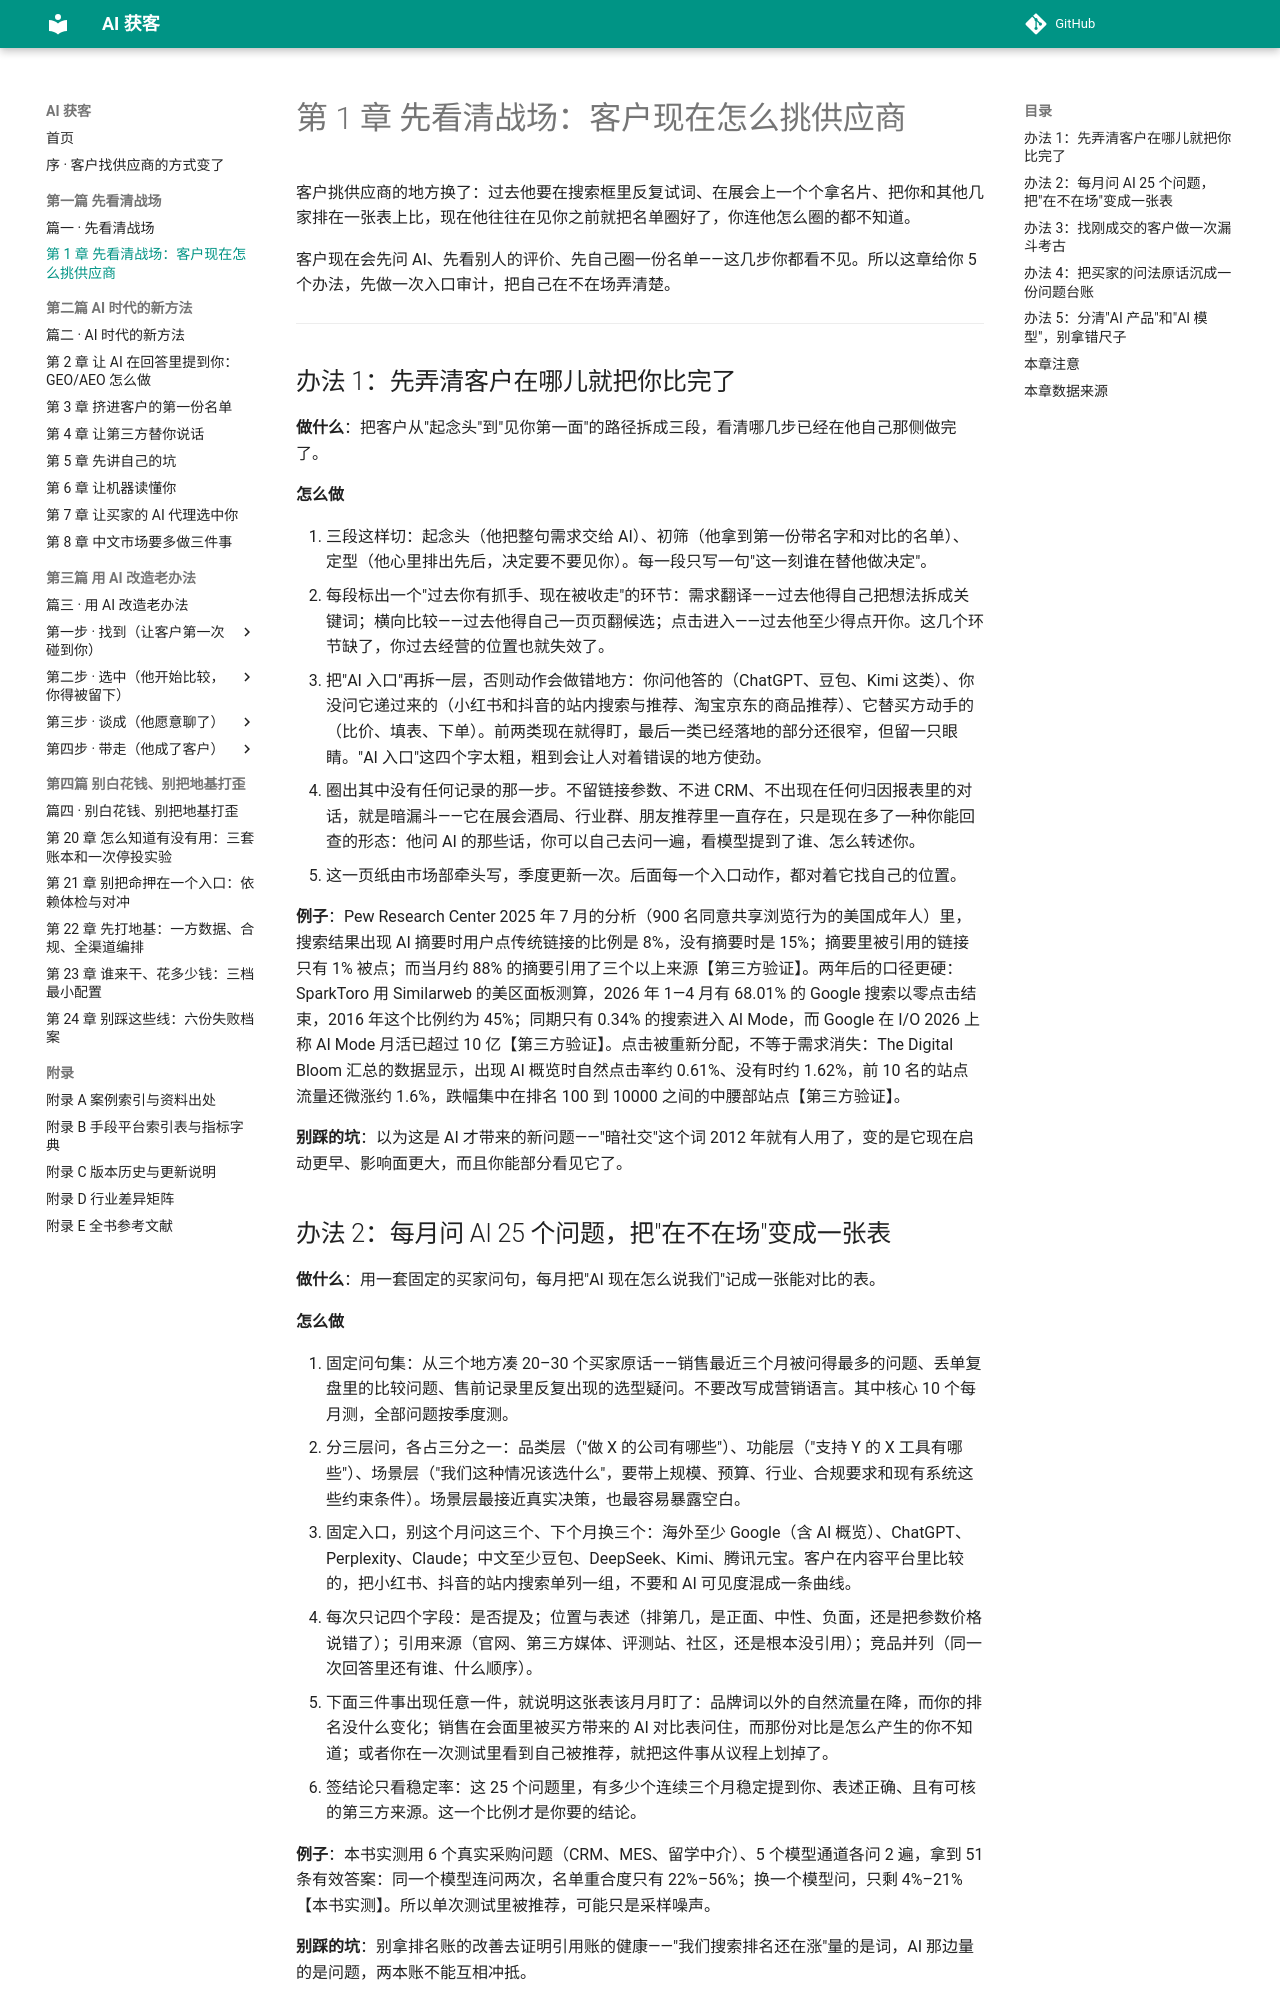

repository: Jweokk/ai-customer-acquisition-book · page: 01-第1章-先看清战场/index.html · generator: mkdocs

# 第 1 章 先看清战场：客户现在怎么挑供应商

客户挑供应商的地方换了：过去他要在搜索框里反复试词、在展会上一个个拿名片、把你和其他几家排在一张表上比，现在他往往在见你之前就把名单圈好了，你连他怎么圈的都不知道。

客户现在会先问 AI、先看别人的评价、先自己圈一份名单——这几步你都看不见。所以这章给你 5 个办法，先做一次入口审计，把自己在不在场弄清楚。

---

## 办法 1：先弄清客户在哪儿就把你比完了

**做什么**：把客户从"起念头"到"见你第一面"的路径拆成三段，看清哪几步已经在他自己那侧做完了。

**怎么做**

1. 三段这样切：起念头（他把整句需求交给 AI）、初筛（他拿到第一份带名字和对比的名单）、定型（他心里排出先后，决定要不要见你）。每一段只写一句"这一刻谁在替他做决定"。
2. 每段标出一个"过去你有抓手、现在被收走"的环节：需求翻译——过去他得自己把想法拆成关键词；横向比较——过去他得自己一页页翻候选；点击进入——过去他至少得点开你。这几个环节缺了，你过去经营的位置也就失效了。
3. 把"AI 入口"再拆一层，否则动作会做错地方：你问他答的（ChatGPT、豆包、Kimi 这类）、你没问它递过来的（小红书和抖音的站内搜索与推荐、淘宝京东的商品推荐）、它替买方动手的（比价、填表、下单）。前两类现在就得盯，最后一类已经落地的部分还很窄，但留一只眼睛。"AI 入口"这四个字太粗，粗到会让人对着错误的地方使劲。
4. 圈出其中没有任何记录的那一步。不留链接参数、不进 CRM、不出现在任何归因报表里的对话，就是暗漏斗——它在展会酒局、行业群、朋友推荐里一直存在，只是现在多了一种你能回查的形态：他问 AI 的那些话，你可以自己去问一遍，看模型提到了谁、怎么转述你。
5. 这一页纸由市场部牵头写，季度更新一次。后面每一个入口动作，都对着它找自己的位置。

**例子**：Pew Research Center 2025 年 7 月的分析（900 名同意共享浏览行为的美国成年人）里，搜索结果出现 AI 摘要时用户点传统链接的比例是 8%，没有摘要时是 15%；摘要里被引用的链接只有 1% 被点；而当月约 88% 的摘要引用了三个以上来源【第三方验证】。两年后的口径更硬：SparkToro 用 Similarweb 的美区面板测算，2026 年 1—4 月有 68.01% 的 Google 搜索以零点击结束，2016 年这个比例约为 45%；同期只有 0.34% 的搜索进入 AI Mode，而 Google 在 I/O 2026 上称 AI Mode 月活已超过 10 亿【第三方验证】。点击被重新分配，不等于需求消失：The Digital Bloom 汇总的数据显示，出现 AI 概览时自然点击率约 0.61%、没有时约 1.62%，前 10 名的站点流量还微涨约 1.6%，跌幅集中在排名 100 到 10000 之间的中腰部站点【第三方验证】。

**别踩的坑**：以为这是 AI 才带来的新问题——"暗社交"这个词 2012 年就有人用了，变的是它现在启动更早、影响面更大，而且你能部分看见它了。

## 办法 2：每月问 AI 25 个问题，把"在不在场"变成一张表

**做什么**：用一套固定的买家问句，每月把"AI 现在怎么说我们"记成一张能对比的表。

**怎么做**

1. 固定问句集：从三个地方凑 20–30 个买家原话——销售最近三个月被问得最多的问题、丢单复盘里的比较问题、售前记录里反复出现的选型疑问。不要改写成营销语言。其中核心 10 个每月测，全部问题按季度测。
2. 分三层问，各占三分之一：品类层（"做 X 的公司有哪些"）、功能层（"支持 Y 的 X 工具有哪些"）、场景层（"我们这种情况该选什么"，要带上规模、预算、行业、合规要求和现有系统这些约束条件）。场景层最接近真实决策，也最容易暴露空白。
3. 固定入口，别这个月问这三个、下个月换三个：海外至少 Google（含 AI 概览）、ChatGPT、Perplexity、Claude；中文至少豆包、DeepSeek、Kimi、腾讯元宝。客户在内容平台里比较的，把小红书、抖音的站内搜索单列一组，不要和 AI 可见度混成一条曲线。
4. 每次只记四个字段：是否提及；位置与表述（排第几，是正面、中性、负面，还是把参数价格说错了）；引用来源（官网、第三方媒体、评测站、社区，还是根本没引用）；竞品并列（同一次回答里还有谁、什么顺序）。
5. 下面三件事出现任意一件，就说明这张表该月月盯了：品牌词以外的自然流量在降，而你的排名没什么变化；销售在会面里被买方带来的 AI 对比表问住，而那份对比是怎么产生的你不知道；或者你在一次测试里看到自己被推荐，就把这件事从议程上划掉了。
6. 签结论只看稳定率：这 25 个问题里，有多少个连续三个月稳定提到你、表述正确、且有可核的第三方来源。这一个比例才是你要的结论。

**例子**：本书实测用 6 个真实采购问题（CRM、MES、留学中介）、5 个模型通道各问 2 遍，拿到 51 条有效答案：同一个模型连问两次，名单重合度只有 22%–56%；换一个模型问，只剩 4%–21%【本书实测】。所以单次测试里被推荐，可能只是采样噪声。

**别踩的坑**：别拿排名账的改善去证明引用账的健康——"我们搜索排名还在涨"量的是词，AI 那边量的是问题，两本账不能互相冲抵。
